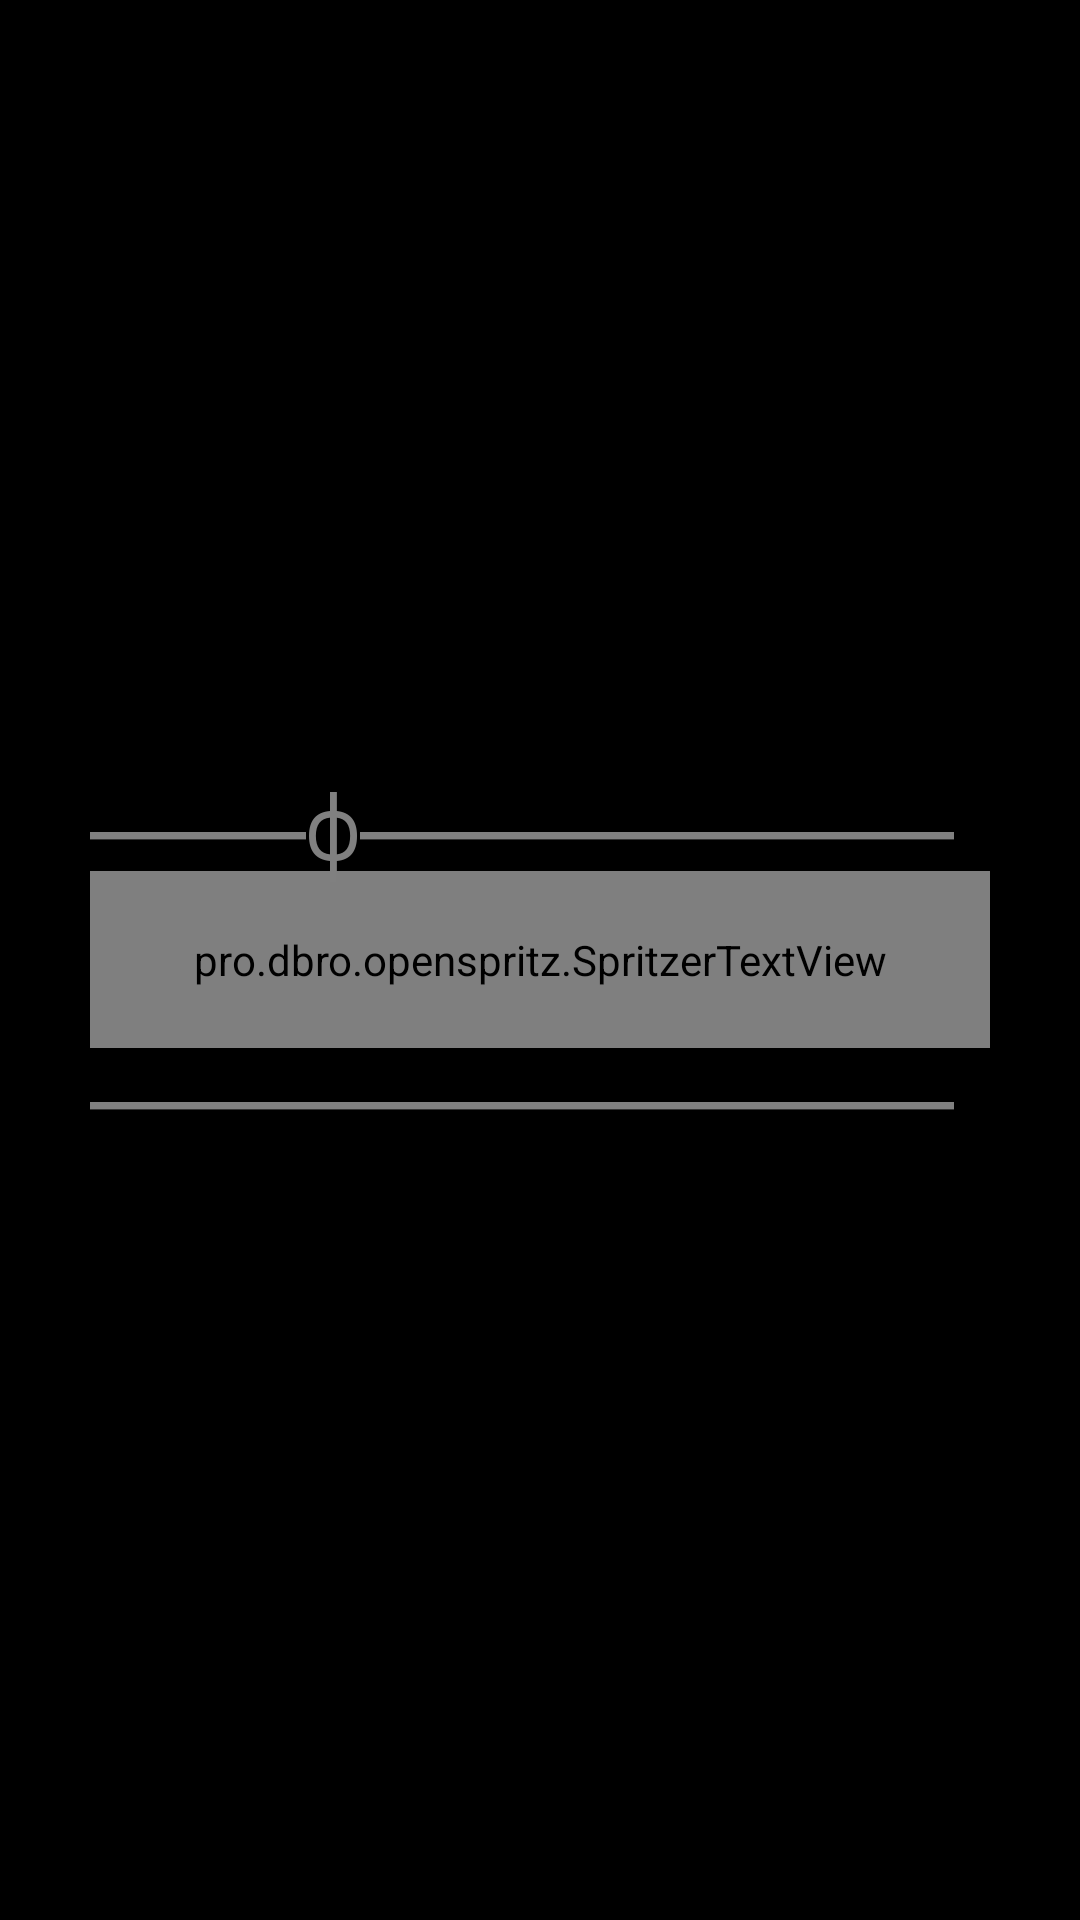

Produce the Android XML layout that renders to this screen, including the resource entries it uses.
<!-- AndroidManifest.xml: application theme Dark -->
<!-- res/layout/activity_handle_share.xml -->
<RelativeLayout xmlns:android="http://schemas.android.com/apk/res/android"
    xmlns:tools="http://schemas.android.com/tools"
    android:layout_width="match_parent"
    android:layout_height="match_parent"
    android:paddingLeft="@dimen/activity_horizontal_margin"
    android:paddingRight="@dimen/activity_horizontal_margin"
    android:paddingTop="@dimen/activity_vertical_margin"
    android:paddingBottom="@dimen/activity_vertical_margin"
    tools:context="pro.dbro.openspritz.ui.HandleShareActivity">

    <pro.dbro.openspritz.SpritzerTextView
        android:id="@+id/spritzText"
        android:keepScreenOn="true"
        android:layout_width="300dp"
        android:layout_height="wrap_content"
        android:clickable="true"
        android:focusableInTouchMode="true"
        android:gravity="left"
        android:layout_centerInParent="true"
        android:padding="20dp"
        android:typeface="monospace"
        android:textSize="30sp" />

    <TextView
        android:id="@+id/topGuide"
        style="@style/UltraSubduedTextStyle"
        android:layout_width="wrap_content"
        android:layout_height="wrap_content"
        android:gravity="left"
        android:layout_alignLeft="@id/spritzText"
        android:layout_alignRight="@id/spritzText"
        android:layout_centerInParent="true"
        android:typeface="monospace"
        android:text="――――ф―――――――――――"
        android:textSize="30sp"
        android:paddingBottom="90sp" />

    <TextView
        android:id="@+id/bottomGuide"
        style="@style/UltraSubduedTextStyle"
        android:layout_width="wrap_content"
        android:layout_height="wrap_content"
        android:gravity="left"
        android:layout_alignLeft="@id/spritzText"
        android:layout_alignRight="@id/spritzText"
        android:layout_centerInParent="true"
        android:typeface="monospace"
        android:text="――――――――――――――――"
        android:textSize="30sp"
        android:paddingTop="90sp" />

</RelativeLayout>
<!-- resources referenced by this layout -->
<resources>
  <dimen name="activity_horizontal_margin">16dp</dimen>
  <dimen name="activity_vertical_margin">16dp</dimen>
  <style name="UltraSubduedTextStyle">
          <item name="android:textColor">?attr/ultra_subdued_text</item>
      </style>
  <style name="Dark" parent="Theme.AppCompat">
          
          <item name="android:textColor">@android:color/white</item>
          <item name="android:windowBackground">@android:color/black</item>
  
          <item name="love_icon">@drawable/ic_love_white</item>
          <item name="theme_icon">@drawable/ic_theme_white</item>
          <item name="speed_icon">@drawable/ic_gauge_white</item>
          <item name="book_icon">@drawable/ic_book_white</item>
          <item name="subdued_text">@color/subdued_text_dark</item>
          <item name="launcher_icon">@drawable/ic_launcher</item>
          <item name="ultra_subdued_text">@color/ultra_subdued_text_dark</item>
          <item name="list_bg">@color/dark_list_bg</item>
      </style>
  <!-- drawable ic_love_white: png bitmap (drawable-hdpi, 390 bytes) -->
  <!-- drawable ic_theme_white: png bitmap (drawable-hdpi, 2979 bytes) -->
  <!-- drawable ic_gauge_white: png bitmap (drawable-hdpi, 3596 bytes) -->
  <!-- drawable ic_book_white: png bitmap (drawable-hdpi, 1257 bytes) -->
  <color name="subdued_text_dark">#ffb9b9b9</color>
  <!-- drawable ic_launcher: png bitmap (drawable-hdpi, 3260 bytes) -->
  <color name="ultra_subdued_text_dark">#ff808080</color>
  <color name="dark_list_bg">#ff2a2a2a</color>
</resources>
